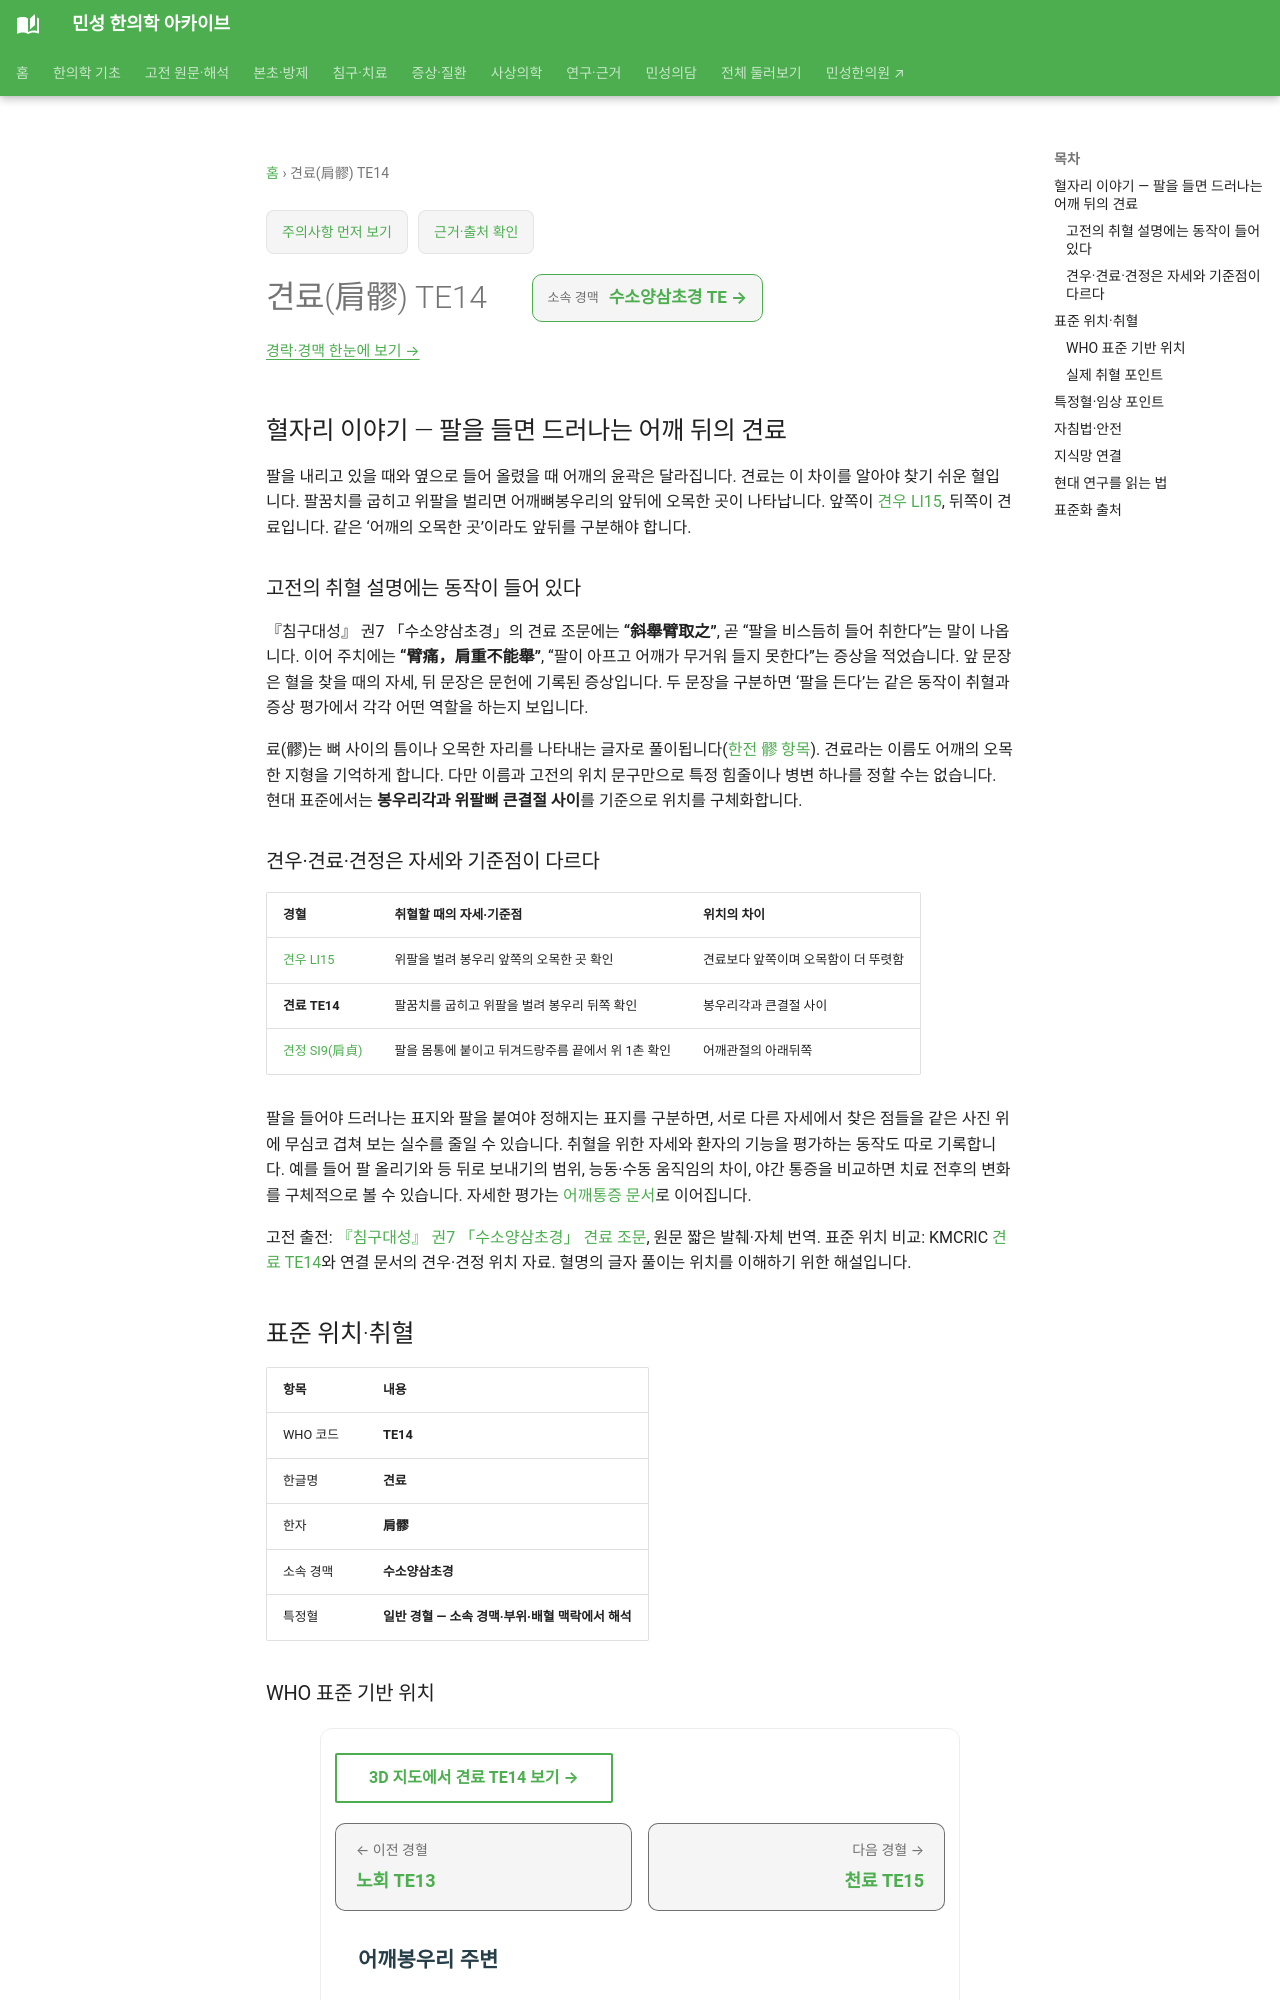

repository: joowon1111/minseong-korean-medicine-wiki · page: acupuncture/points/te14/index.html · generator: mkdocs

---
title: 견료(肩髎) TE14
description: 견료 TE14의 팔을 들어 찾는 고전 기록, 견우·견정과의 위치 및 자세 차이, 어깨 통증 평가와 복합 배혈 연구를 연결합니다.
status: 검토완료
last_reviewed: 2026-08-22
---
# 견료(肩髎) TE14

## 혈자리 이야기 — 팔을 들면 드러나는 어깨 뒤의 견료 {#point-story}

팔을 내리고 있을 때와 옆으로 들어 올렸을 때 어깨의 윤곽은 달라집니다. 견료는 이 차이를 알아야 찾기 쉬운 혈입니다. 팔꿈치를 굽히고 위팔을 벌리면 어깨뼈봉우리의 앞뒤에 오목한 곳이 나타납니다. 앞쪽이 [견우 LI15](li15-jianyu.md), 뒤쪽이 견료입니다. 같은 ‘어깨의 오목한 곳’이라도 앞뒤를 구분해야 합니다.

### 고전의 취혈 설명에는 동작이 들어 있다 {#jianliao-raised-arm}

『침구대성』 권7 「수소양삼초경」의 견료 조문에는 **“斜舉臂取之”**, 곧 “팔을 비스듬히 들어 취한다”는 말이 나옵니다. 이어 주치에는 **“臂痛，肩重不能舉”**, “팔이 아프고 어깨가 무거워 들지 못한다”는 증상을 적었습니다. 앞 문장은 혈을 찾을 때의 자세, 뒤 문장은 문헌에 기록된 증상입니다. 두 문장을 구분하면 ‘팔을 든다’는 같은 동작이 취혈과 증상 평가에서 각각 어떤 역할을 하는지 보입니다.

료(髎)는 뼈 사이의 틈이나 오목한 자리를 나타내는 글자로 풀이됩니다([한전 髎 항목](https://www.zdic.net/hant/髎)). 견료라는 이름도 어깨의 오목한 지형을 기억하게 합니다. 다만 이름과 고전의 위치 문구만으로 특정 힘줄이나 병변 하나를 정할 수는 없습니다. 현대 표준에서는 **봉우리각과 위팔뼈 큰결절 사이**를 기준으로 위치를 구체화합니다.

### 견우·견료·견정은 자세와 기준점이 다르다 {#shoulder-posture-comparison}

| 경혈 | 취혈할 때의 자세·기준점 | 위치의 차이 |
|---|---|---|
| [견우 LI15](li15-jianyu.md) | 위팔을 벌려 봉우리 앞쪽의 오목한 곳 확인 | 견료보다 앞쪽이며 오목함이 더 뚜렷함 |
| **견료 TE14** | 팔꿈치를 굽히고 위팔을 벌려 봉우리 뒤쪽 확인 | 봉우리각과 큰결절 사이 |
| [견정 SI9(肩貞)](si9.md) | 팔을 몸통에 붙이고 뒤겨드랑주름 끝에서 위 1촌 확인 | 어깨관절의 아래뒤쪽 |

팔을 들어야 드러나는 표지와 팔을 붙여야 정해지는 표지를 구분하면, 서로 다른 자세에서 찾은 점들을 같은 사진 위에 무심코 겹쳐 보는 실수를 줄일 수 있습니다. 취혈을 위한 자세와 환자의 기능을 평가하는 동작도 따로 기록합니다. 예를 들어 팔 올리기와 등 뒤로 보내기의 범위, 능동·수동 움직임의 차이, 야간 통증을 비교하면 치료 전후의 변화를 구체적으로 볼 수 있습니다. 자세한 평가는 [어깨통증 문서](../../conditions/shoulder-pain.md)로 이어집니다.

고전 출전: [『침구대성』 권7 「수소양삼초경」 견료 조문](https://www.guoxuemeng.com/guoxue/549672.html), 원문 짧은 발췌·자체 번역. 표준 위치 비교: KMCRIC [견료 TE14](https://www.kmcric.com/database/acupoint/TE/TE14)와 연결 문서의 견우·견정 위치 자료. 혈명의 글자 풀이는 위치를 이해하기 위한 해설입니다.

<!-- MS_ACUPOINT_ATLAS_43_START -->
